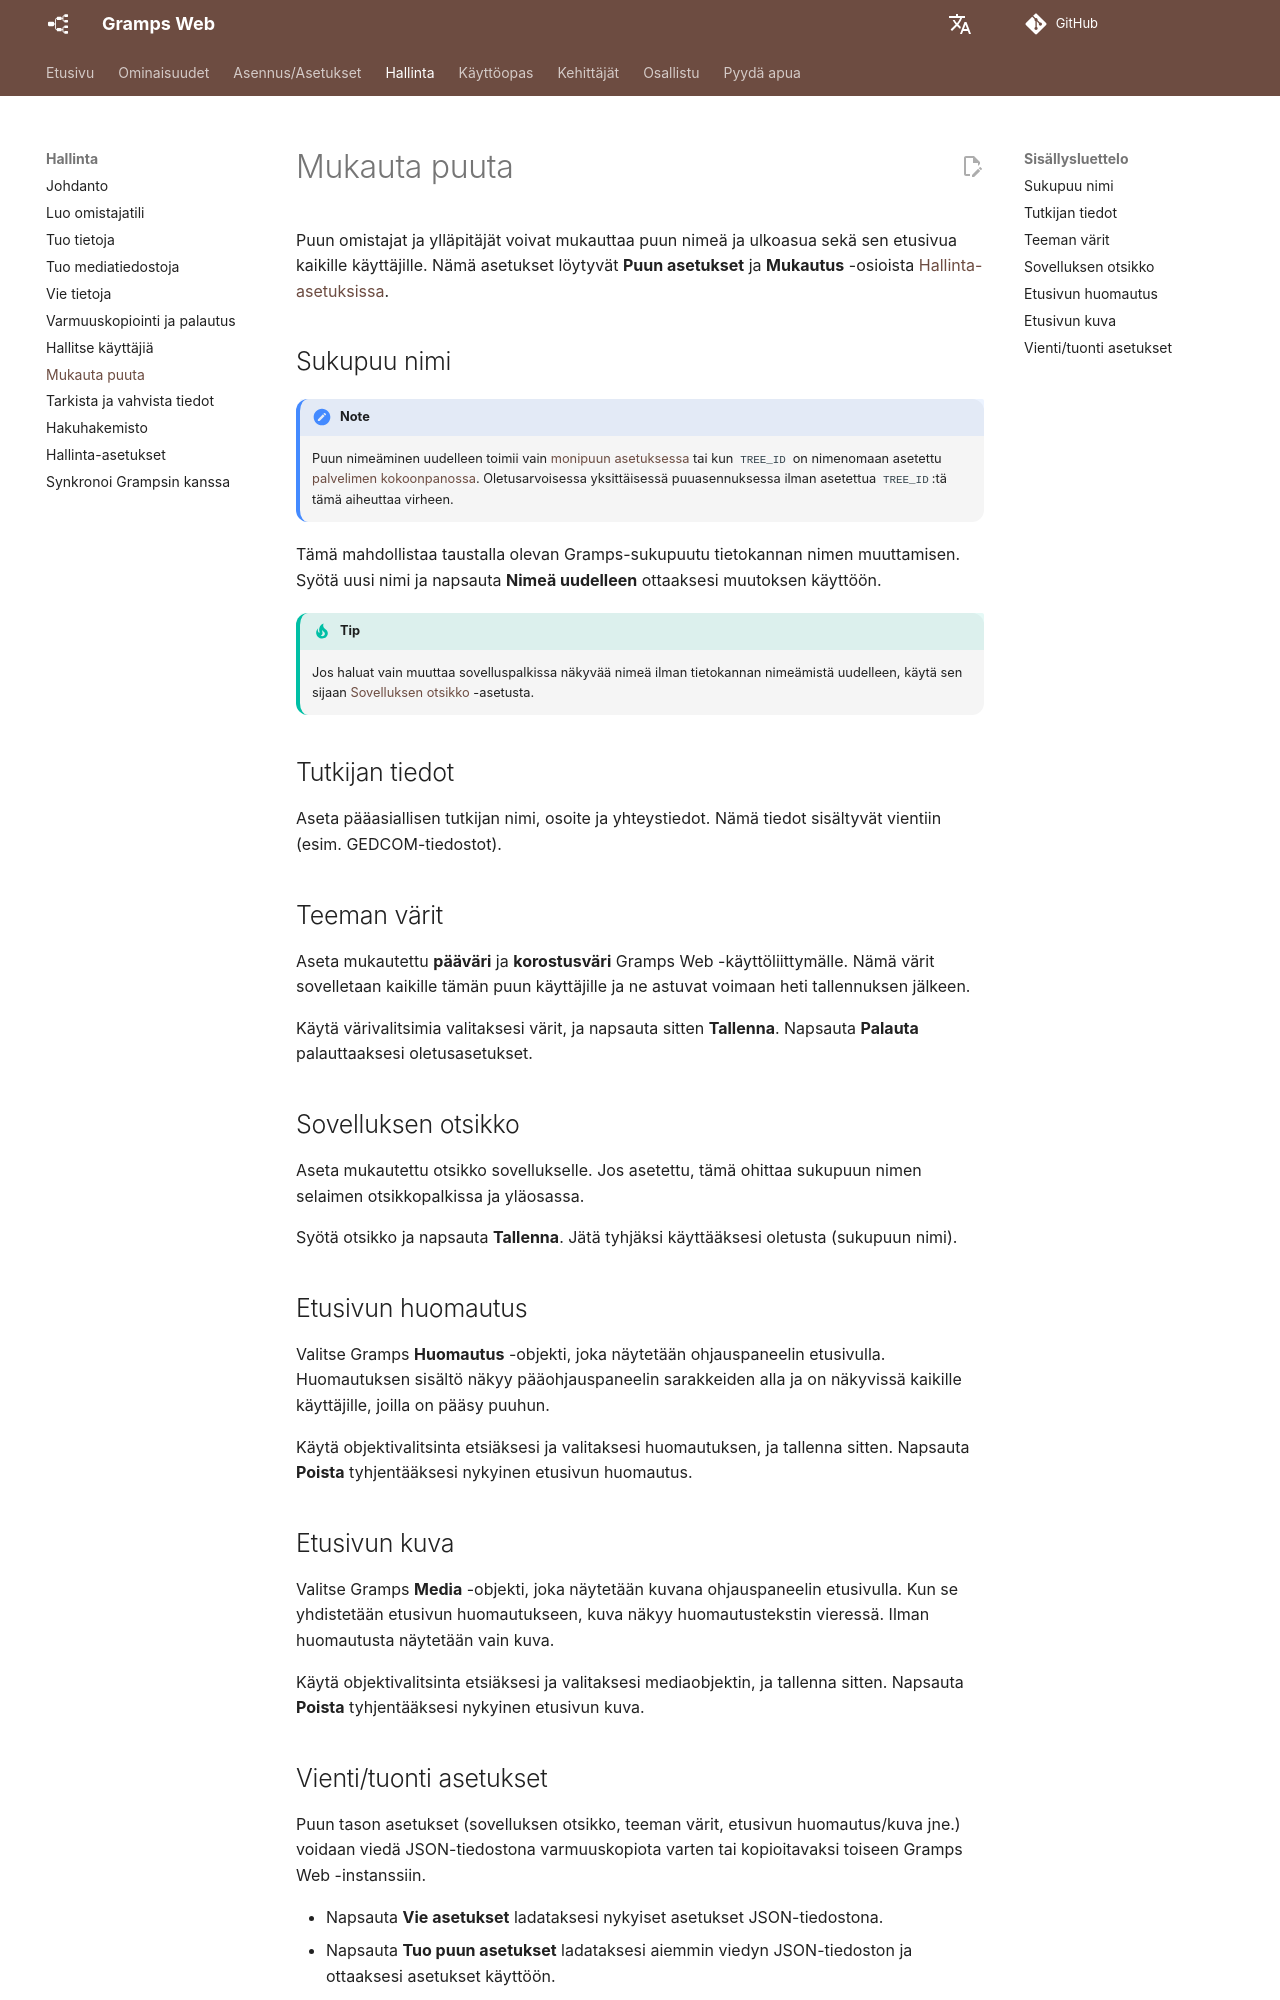

repository: gramps-project/gramps-web-docs · page: fi/administration/customization/index.html · generator: mkdocs

# Mukauta puuta

Puun omistajat ja ylläpitäjät voivat mukauttaa puun nimeä ja ulkoasua sekä sen etusivua kaikille käyttäjille. Nämä asetukset löytyvät **Puun asetukset** ja **Mukautus** -osioista [Hallinta-asetuksissa](settings.md).

## Sukupuu nimi

!!! note
    Puun nimeäminen uudelleen toimii vain [monipuun asetuksessa](../install_setup/multi-tree.md) tai kun `TREE_ID` on nimenomaan asetettu [palvelimen kokoonpanossa](../install_setup/configuration.md). Oletusarvoisessa yksittäisessä puuasennuksessa ilman asetettua `TREE_ID`:tä tämä aiheuttaa virheen.

Tämä mahdollistaa taustalla olevan Gramps-sukupuutu tietokannan nimen muuttamisen. Syötä uusi nimi ja napsauta **Nimeä uudelleen** ottaaksesi muutoksen käyttöön.

!!! tip
    Jos haluat vain muuttaa sovelluspalkissa näkyvää nimeä ilman tietokannan nimeämistä uudelleen, käytä sen sijaan [Sovelluksen otsikko](#app-title) -asetusta.

## Tutkijan tiedot

Aseta pääasiallisen tutkijan nimi, osoite ja yhteystiedot. Nämä tiedot sisältyvät vientiin (esim. GEDCOM-tiedostot).

## Teeman värit

Aseta mukautettu **pääväri** ja **korostusväri** Gramps Web -käyttöliittymälle. Nämä värit sovelletaan kaikille tämän puun käyttäjille ja ne astuvat voimaan heti tallennuksen jälkeen.

Käytä värivalitsimia valitaksesi värit, ja napsauta sitten **Tallenna**. Napsauta **Palauta** palauttaaksesi oletusasetukset.

## Sovelluksen otsikko

Aseta mukautettu otsikko sovellukselle. Jos asetettu, tämä ohittaa sukupuun nimen selaimen otsikkopalkissa ja yläosassa.

Syötä otsikko ja napsauta **Tallenna**. Jätä tyhjäksi käyttääksesi oletusta (sukupuun nimi).

## Etusivun huomautus

Valitse Gramps **Huomautus** -objekti, joka näytetään ohjauspaneelin etusivulla. Huomautuksen sisältö näkyy pääohjauspaneelin sarakkeiden alla ja on näkyvissä kaikille käyttäjille, joilla on pääsy puuhun.

Käytä objektivalitsinta etsiäksesi ja valitaksesi huomautuksen, ja tallenna sitten. Napsauta **Poista** tyhjentääksesi nykyinen etusivun huomautus.

## Etusivun kuva

Valitse Gramps **Media** -objekti, joka näytetään kuvana ohjauspaneelin etusivulla. Kun se yhdistetään etusivun huomautukseen, kuva näkyy huomautustekstin vieressä. Ilman huomautusta näytetään vain kuva.

Käytä objektivalitsinta etsiäksesi ja valitaksesi mediaobjektin, ja tallenna sitten. Napsauta **Poista** tyhjentääksesi nykyinen etusivun kuva.
